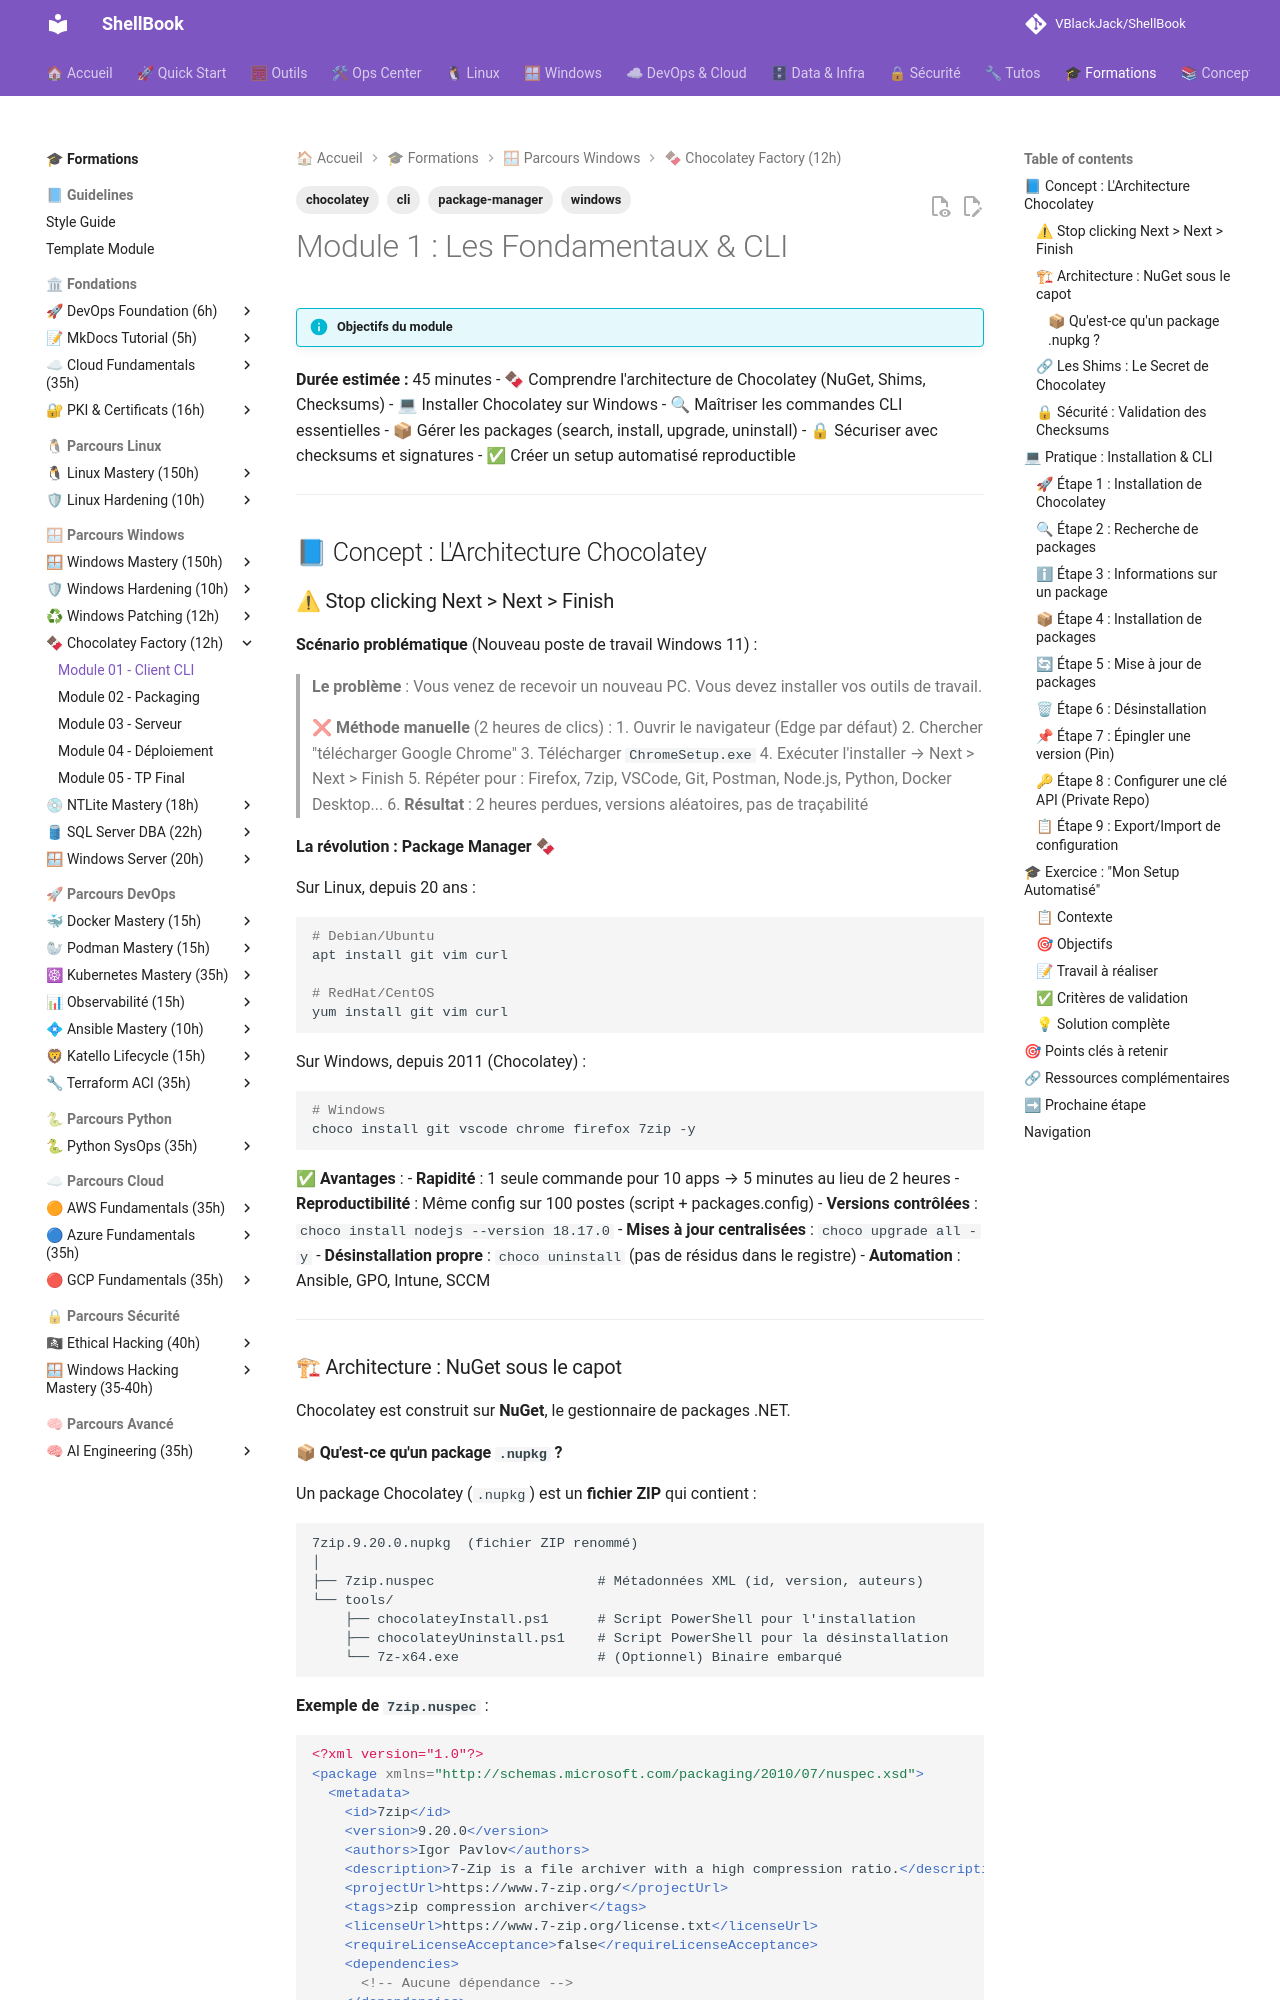

repository: VBlackJack/ShellBook · page: formations/chocolatey/01-module/index.html · generator: mkdocs

---
title: Module 1 - Les Fondamentaux & CLI
description: Maîtriser l'installation, la configuration et les commandes essentielles de Chocolatey
tags:
  - windows
  - chocolatey
  - cli
  - package-manager
---

# Module 1 : Les Fondamentaux & CLI

!!! info "Objectifs du module"

**Durée estimée :** 45 minutes
    - 🍫 Comprendre l'architecture de Chocolatey (NuGet, Shims, Checksums)
    - 💻 Installer Chocolatey sur Windows
    - 🔍 Maîtriser les commandes CLI essentielles
    - 📦 Gérer les packages (search, install, upgrade, uninstall)
    - 🔒 Sécuriser avec checksums et signatures
    - ✅ Créer un setup automatisé reproductible

---

## 📘 Concept : L'Architecture Chocolatey

### ⚠ Stop clicking Next > Next > Finish

**Scénario problématique** (Nouveau poste de travail Windows 11) :

> **Le problème** : Vous venez de recevoir un nouveau PC. Vous devez installer vos outils de travail.
>
> ❌ **Méthode manuelle** (2 heures de clics) :
> 1. Ouvrir le navigateur (Edge par défaut)
> 2. Chercher "télécharger Google Chrome"
> 3. Télécharger `ChromeSetup.exe`
> 4. Exécuter l'installer → Next > Next > Finish
> 5. Répéter pour : Firefox, 7zip, VSCode, Git, Postman, Node.js, Python, Docker Desktop...
> 6. **Résultat** : 2 heures perdues, versions aléatoires, pas de traçabilité

**La révolution : Package Manager** 🍫

Sur Linux, depuis 20 ans :
```bash
# Debian/Ubuntu
apt install git vim curl

# RedHat/CentOS
yum install git vim curl
```

Sur Windows, depuis 2011 (Chocolatey) :
```powershell
# Windows
choco install git vscode chrome firefox 7zip -y
```

✅ **Avantages** :
- **Rapidité** : 1 seule commande pour 10 apps → 5 minutes au lieu de 2 heures
- **Reproductibilité** : Même config sur 100 postes (script + packages.config)
- **Versions contrôlées** : `choco install nodejs --version 18.17.0`
- **Mises à jour centralisées** : `choco upgrade all -y`
- **Désinstallation propre** : `choco uninstall` (pas de résidus dans le registre)
- **Automation** : Ansible, GPO, Intune, SCCM

---

### 🏗 Architecture : NuGet sous le capot

Chocolatey est construit sur **NuGet**, le gestionnaire de packages .NET.
